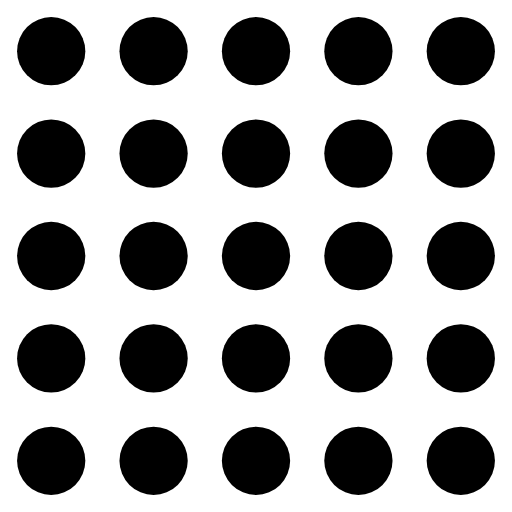
t = 0.00 s
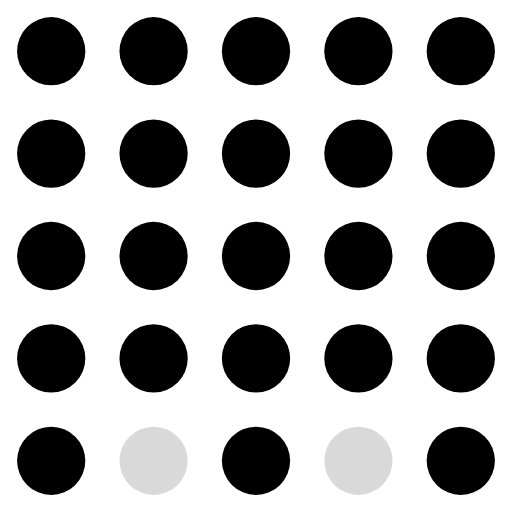
t = 0.11 s
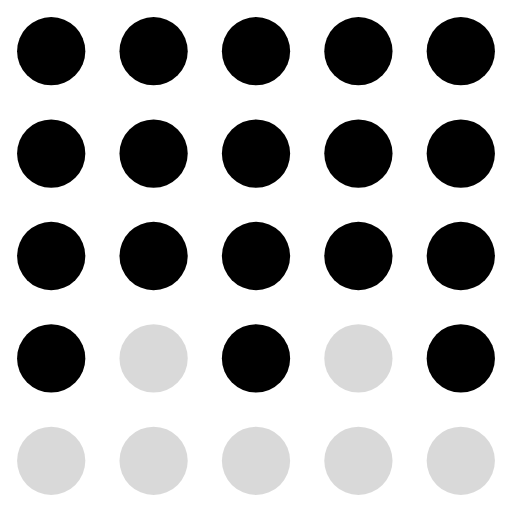
t = 0.21 s
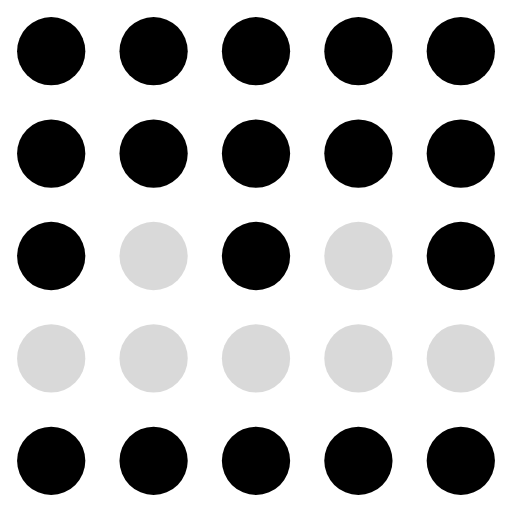
t = 0.32 s
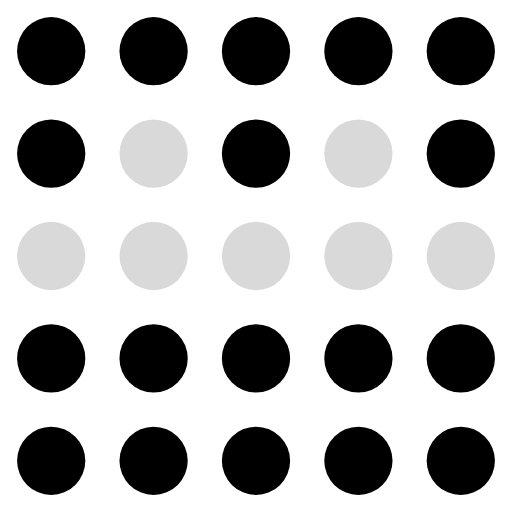
t = 0.42 s
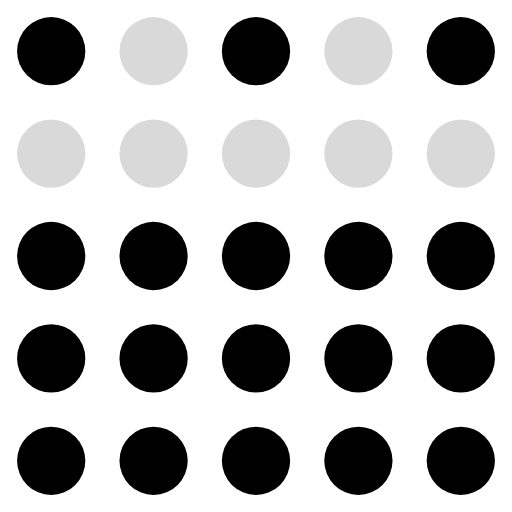
t = 0.53 s

The animated SVG that drew these frames (rendered in a browser with its animation timeline set to each time). Animation: 25 SMIL elements (animate=25); one cycle of 0.63 s, repeats indefinitely.

<svg xmlns="http://www.w3.org/2000/svg" viewBox="0 0 30 30" fill="currentColor"><circle cx="3" cy="3" r="2" fill="currentColor" fill-opacity="1"><animate attributeName="fill-opacity" values="1;1;1;1;1;1;0.15" dur="0.63s" calcMode="discrete" repeatCount="indefinite"/></circle><circle cx="9" cy="3" r="2" fill="currentColor" fill-opacity="1"><animate attributeName="fill-opacity" values="1;1;1;1;1;0.15;0.15" dur="0.63s" calcMode="discrete" repeatCount="indefinite"/></circle><circle cx="15" cy="3" r="2" fill="currentColor" fill-opacity="1"><animate attributeName="fill-opacity" values="1;1;1;1;1;1;0.15" dur="0.63s" calcMode="discrete" repeatCount="indefinite"/></circle><circle cx="21" cy="3" r="2" fill="currentColor" fill-opacity="1"><animate attributeName="fill-opacity" values="1;1;1;1;1;0.15;0.15" dur="0.63s" calcMode="discrete" repeatCount="indefinite"/></circle><circle cx="27" cy="3" r="2" fill="currentColor" fill-opacity="1"><animate attributeName="fill-opacity" values="1;1;1;1;1;1;0.15" dur="0.63s" calcMode="discrete" repeatCount="indefinite"/></circle><circle cx="3" cy="9" r="2" fill="currentColor" fill-opacity="1"><animate attributeName="fill-opacity" values="1;1;1;1;1;0.15;1" dur="0.63s" calcMode="discrete" repeatCount="indefinite"/></circle><circle cx="9" cy="9" r="2" fill="currentColor" fill-opacity="1"><animate attributeName="fill-opacity" values="1;1;1;1;0.15;0.15;1" dur="0.63s" calcMode="discrete" repeatCount="indefinite"/></circle><circle cx="15" cy="9" r="2" fill="currentColor" fill-opacity="1"><animate attributeName="fill-opacity" values="1;1;1;1;1;0.15;1" dur="0.63s" calcMode="discrete" repeatCount="indefinite"/></circle><circle cx="21" cy="9" r="2" fill="currentColor" fill-opacity="1"><animate attributeName="fill-opacity" values="1;1;1;1;0.15;0.15;1" dur="0.63s" calcMode="discrete" repeatCount="indefinite"/></circle><circle cx="27" cy="9" r="2" fill="currentColor" fill-opacity="1"><animate attributeName="fill-opacity" values="1;1;1;1;1;0.15;1" dur="0.63s" calcMode="discrete" repeatCount="indefinite"/></circle><circle cx="3" cy="15" r="2" fill="currentColor" fill-opacity="1"><animate attributeName="fill-opacity" values="1;1;1;1;0.15;1;1" dur="0.63s" calcMode="discrete" repeatCount="indefinite"/></circle><circle cx="9" cy="15" r="2" fill="currentColor" fill-opacity="1"><animate attributeName="fill-opacity" values="1;1;1;0.15;0.15;1;1" dur="0.63s" calcMode="discrete" repeatCount="indefinite"/></circle><circle cx="15" cy="15" r="2" fill="currentColor" fill-opacity="1"><animate attributeName="fill-opacity" values="1;1;1;1;0.15;1;1" dur="0.63s" calcMode="discrete" repeatCount="indefinite"/></circle><circle cx="21" cy="15" r="2" fill="currentColor" fill-opacity="1"><animate attributeName="fill-opacity" values="1;1;1;0.15;0.15;1;1" dur="0.63s" calcMode="discrete" repeatCount="indefinite"/></circle><circle cx="27" cy="15" r="2" fill="currentColor" fill-opacity="1"><animate attributeName="fill-opacity" values="1;1;1;1;0.15;1;1" dur="0.63s" calcMode="discrete" repeatCount="indefinite"/></circle><circle cx="3" cy="21" r="2" fill="currentColor" fill-opacity="1"><animate attributeName="fill-opacity" values="1;1;1;0.15;1;1;1" dur="0.63s" calcMode="discrete" repeatCount="indefinite"/></circle><circle cx="9" cy="21" r="2" fill="currentColor" fill-opacity="1"><animate attributeName="fill-opacity" values="1;1;0.15;0.15;1;1;1" dur="0.63s" calcMode="discrete" repeatCount="indefinite"/></circle><circle cx="15" cy="21" r="2" fill="currentColor" fill-opacity="1"><animate attributeName="fill-opacity" values="1;1;1;0.15;1;1;1" dur="0.63s" calcMode="discrete" repeatCount="indefinite"/></circle><circle cx="21" cy="21" r="2" fill="currentColor" fill-opacity="1"><animate attributeName="fill-opacity" values="1;1;0.15;0.15;1;1;1" dur="0.63s" calcMode="discrete" repeatCount="indefinite"/></circle><circle cx="27" cy="21" r="2" fill="currentColor" fill-opacity="1"><animate attributeName="fill-opacity" values="1;1;1;0.15;1;1;1" dur="0.63s" calcMode="discrete" repeatCount="indefinite"/></circle><circle cx="3" cy="27" r="2" fill="currentColor" fill-opacity="1"><animate attributeName="fill-opacity" values="1;1;0.15;1;1;1;1" dur="0.63s" calcMode="discrete" repeatCount="indefinite"/></circle><circle cx="9" cy="27" r="2" fill="currentColor" fill-opacity="1"><animate attributeName="fill-opacity" values="1;0.15;0.15;1;1;1;1" dur="0.63s" calcMode="discrete" repeatCount="indefinite"/></circle><circle cx="15" cy="27" r="2" fill="currentColor" fill-opacity="1"><animate attributeName="fill-opacity" values="1;1;0.15;1;1;1;1" dur="0.63s" calcMode="discrete" repeatCount="indefinite"/></circle><circle cx="21" cy="27" r="2" fill="currentColor" fill-opacity="1"><animate attributeName="fill-opacity" values="1;0.15;0.15;1;1;1;1" dur="0.63s" calcMode="discrete" repeatCount="indefinite"/></circle><circle cx="27" cy="27" r="2" fill="currentColor" fill-opacity="1"><animate attributeName="fill-opacity" values="1;1;0.15;1;1;1;1" dur="0.63s" calcMode="discrete" repeatCount="indefinite"/></circle></svg>
